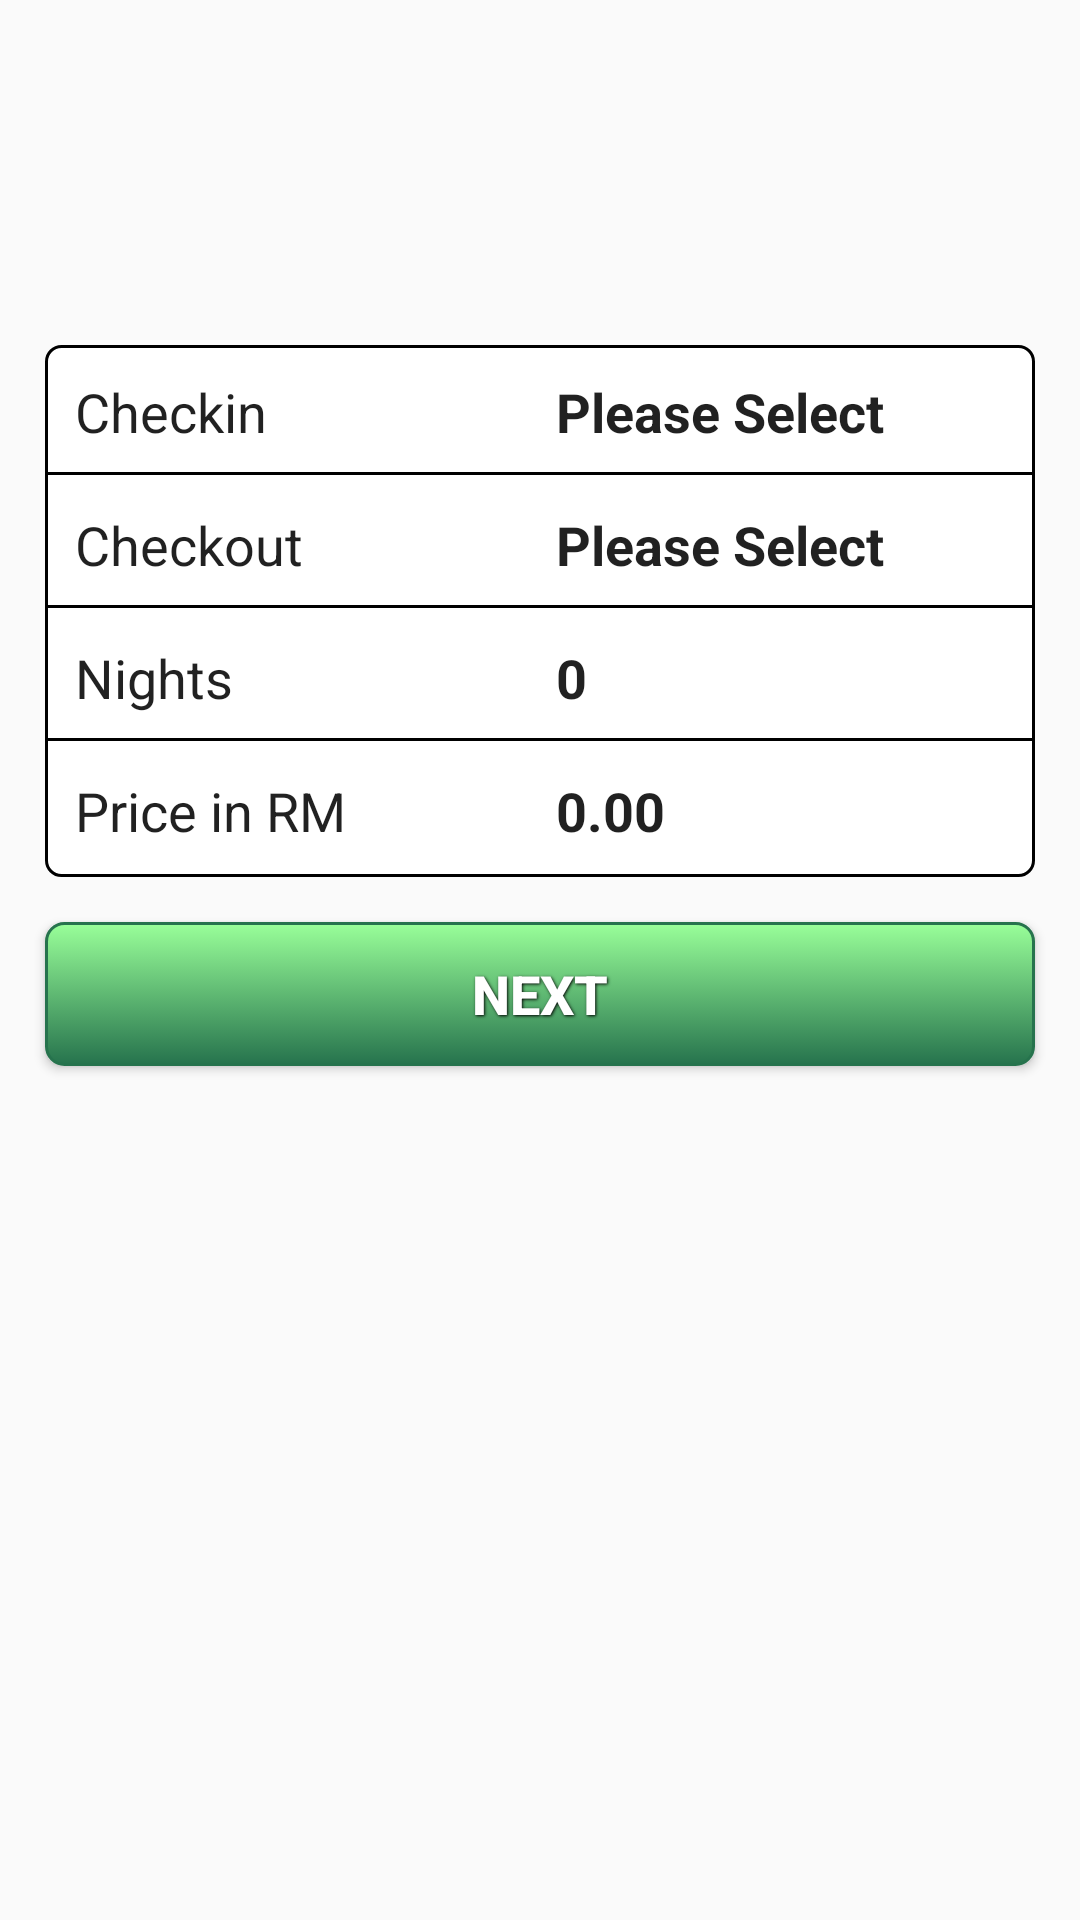

Write the Android layout XML for this screen, with the resource values it uses.
<!-- AndroidManifest.xml: application theme AppTheme -->
<!-- res/layout/make_booking2.xml -->
<?xml version="1.0" encoding="utf-8"?>
<ScrollView
    xmlns:android="http://schemas.android.com/apk/res/android"
    android:layout_width="fill_parent"
    android:layout_height="fill_parent">

    <LinearLayout xmlns:android="http://schemas.android.com/apk/res/android"
        android:orientation="vertical"
        android:layout_marginTop="100dp"
        android:layout_width="wrap_content"
        android:layout_height="match_parent">



        <TableLayout
            android:layout_width="match_parent"
            android:layout_height="wrap_content"
            android:stretchColumns="*"
            android:background="@drawable/shape"
            android:layout_marginTop="15dp"
            android:layout_marginLeft="15dp"
            android:layout_marginRight="15dp">


            <TableRow
                android:layout_width="match_parent"
                android:layout_height="match_parent"
                android:background="@drawable/shape_table">

                <TextView
                    android:id="@+id/TextviewCheckin"
                    android:layout_width="100dp"
                    android:layout_height="wrap_content"
                    android:text="Checkin"
                    android:textAppearance="?android:attr/textAppearanceLarge"
                    android:textSize="18sp"/>
                <TextView
                    android:id="@+id/checkin"
                    android:layout_width="match_parent"
                    android:layout_height="wrap_content"
                    android:text="Please Select"
                    android:textStyle="bold"
                    android:textAppearance="?android:attr/textAppearanceLarge"
                    android:textSize="18sp"/>
            </TableRow>


                    <TableRow
                        android:layout_width="match_parent"
                        android:layout_height="match_parent"
                        android:background="@drawable/shape_table">

                        <TextView
                            android:id="@+id/TextviewCheckout"
                            android:layout_width="100dp"
                            android:layout_height="wrap_content"
                            android:text="Checkout"
                            android:textAppearance="?android:attr/textAppearanceLarge"
                            android:textSize="18sp"/>
                        <TextView
                            android:id="@+id/checkout"
                            android:layout_width="match_parent"
                            android:layout_height="wrap_content"
                            android:text="Please Select"
                            android:textStyle="bold"
                            android:textAppearance="?android:attr/textAppearanceLarge"
                            android:textSize="18sp"/>
                    </TableRow>

                        <TableRow
                            android:layout_width="match_parent"
                            android:layout_height="match_parent"
                            android:background="@drawable/shape_table">

                            <TextView
                                android:id="@+id/TextviewNight"
                                android:layout_width="100dp"
                                android:layout_height="wrap_content"
                                android:text="Nights"
                                android:textAppearance="?android:attr/textAppearanceLarge"
                                android:textSize="18sp"/>
                            <TextView
                                android:id="@+id/nights"
                                android:layout_width="match_parent"
                                android:layout_height="wrap_content"
                                android:text="0"
                                android:textStyle="bold"
                                android:textAppearance="?android:attr/textAppearanceLarge"
                                android:textSize="18sp"/>
                        </TableRow>

            <TableRow
                android:layout_width="match_parent"
                android:layout_height="match_parent"
                android:background="@drawable/shape_table2">

                <TextView
                    android:id="@+id/TextviewPrice"
                    android:layout_width="100dp"
                    android:layout_height="wrap_content"
                    android:text="Price in RM"
                    android:textAppearance="?android:attr/textAppearanceLarge"
                    android:textSize="18sp"/>
                <TextView
                    android:id="@+id/price"
                    android:layout_width="match_parent"
                    android:layout_height="wrap_content"
                    android:text="0.00"
                    android:textStyle="bold"
                    android:textAppearance="?android:attr/textAppearanceLarge"
                    android:textSize="18sp"/>
            </TableRow>


        </TableLayout>
        <Button
            android:id="@+id/buttonNext"
            android:layout_width="match_parent"
            android:layout_height="wrap_content"
            android:layout_margin="15dp"
            android:text="Next"
            android:textSize="18sp"
            android:background="@drawable/green_button"
            style="@style/button_text"/>

    </LinearLayout>
</ScrollView>
<!-- resources referenced by this layout -->
<resources>
  <!-- drawable green_button (drawable) -->
  <?xml version="1.0" encoding="utf-8" ?>
  <selector xmlns:android="http://schemas.android.com/apk/res/android">
      <item android:state_pressed="true" >
          <shape>
              <solid
                  android:color="#206040" />
              <stroke
                  android:width="1dp"
                  android:color="#26734d" />
              <corners
                  android:radius="6dp" />
              <padding
                  android:left="10dp"
                  android:top="10dp"
                  android:right="10dp"
                  android:bottom="10dp" />
          </shape>
      </item>
      <item>
          <shape>
              <gradient
                  android:startColor="#99ff99"
                  android:endColor="#26734d"
                  android:angle="270" />
              <stroke
                  android:width="1dp"
                  android:color="#26734d" />
              <corners
                  android:radius="6dp" />
              <padding
                  android:left="10dp"
                  android:top="10dp"
                  android:right="10dp"
                  android:bottom="10dp" />
          </shape>
      </item>
  </selector>
  <!-- drawable shape (drawable) -->
  <?xml version="1.0" encoding="UTF-8"?>
      <shape xmlns:android="http://schemas.android.com/apk/res/android">
  
      <solid android:color="@color/white"/>
      <corners android:radius="15px"/>
  
      <stroke android:width="1dp"
          android:color="@color/black"></stroke>
  
      <padding android:left="0dp"
          android:top="0dp"
          android:right="0dp"
          android:bottom="0dp" />
  
      </shape>
  <!-- drawable shape_table (drawable) -->
  <?xml version="1.0" encoding="utf-8"?>
  <layer-list xmlns:android="http://schemas.android.com/apk/res/android" >
  
      <item
          android:bottom="1dp"
          android:left="-2dp"
          android:right="-2dp"
          android:top="-2dp">
          <shape>
              <stroke
                  android:width="1dp"
                  android:color="#FF000000" />
  
              <solid android:color="#00FFFFFF" />
  
              <padding android:left="10dp"
                  android:right="10dp"
                  android:top="10dp"
                  android:bottom="10dp" />
          </shape>
      </item>
  
  </layer-list>
  <!-- drawable shape_table2 (drawable) -->
  <?xml version="1.0" encoding="utf-8"?>
  <layer-list xmlns:android="http://schemas.android.com/apk/res/android" >
      <item
          android:bottom="1dp"
          android:left="-2dp"
          android:right="-2dp"
          android:top="-2dp">
  
          <shape>
              <stroke
                  android:width="0dp"
                  android:color="#FF000000" />
  
              <solid android:color="#00FFFFFF" />
  
              <padding android:left="10dp"
                  android:right="10dp"
                  android:top="10dp"
                  android:bottom="10dp" />
          </shape>
      </item>
  
  </layer-list>
  <style name="button_text">
          <item name="android:textColor">#ffffff</item>
          <item name="android:gravity">center</item>
          <item name="android:textSize">30dp</item>
          <item name="android:textStyle">bold</item>
          <item name="android:shadowColor">#000000</item>
          <item name="android:shadowDx">1</item>
          <item name="android:shadowDy">1</item>
          <item name="android:shadowRadius">2</item>
      </style>
  <style name="AppTheme" parent="Theme.AppCompat.Light.DarkActionBar">
          
          <item name="colorPrimary">@color/colorPrimary</item>
          <item name="colorPrimaryDark">@color/colorPrimaryDark</item>
          <item name="colorAccent">@color/colorAccent</item>
      </style>
  <color name="white">#FFFFFF</color>
  <color name="black">#000000</color>
  <color name="colorPrimary">#f74f4f</color>
  <color name="colorPrimaryDark">#303F9F</color>
  <color name="colorAccent">#000000</color>
</resources>
